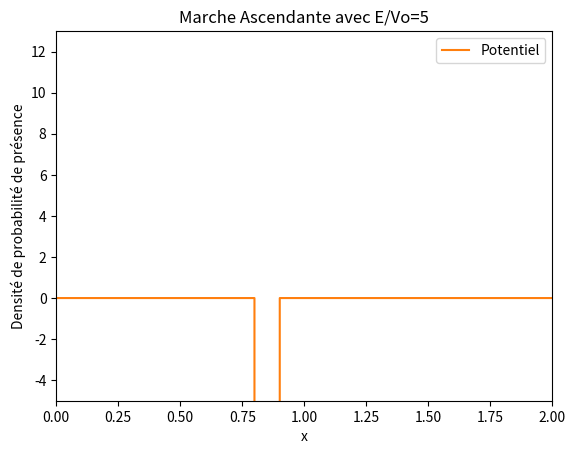
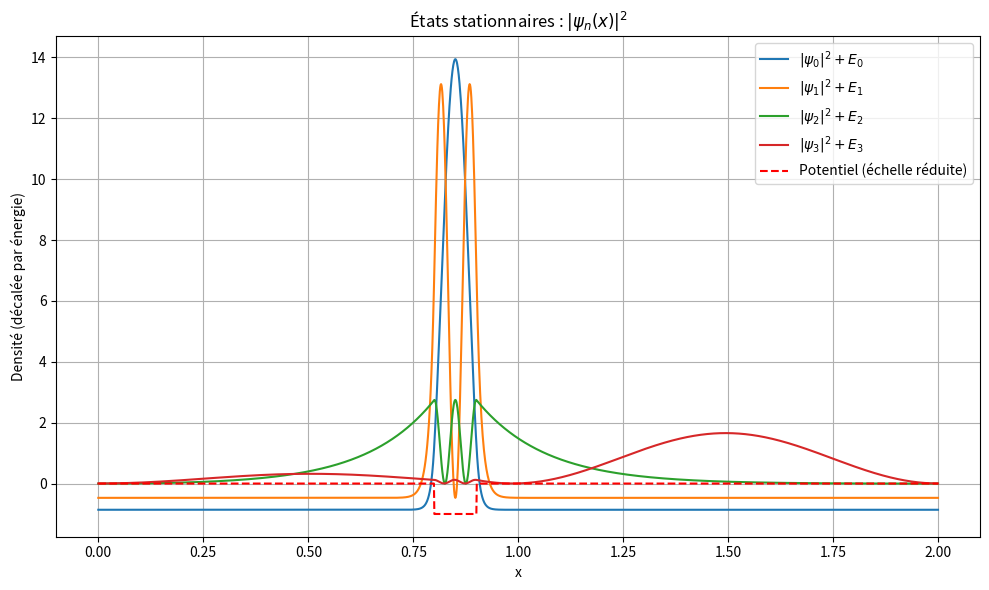

Reproduce these figures in Python, in order.
import numpy as np
import math
import matplotlib.pyplot as plt
import matplotlib.animation as animation
import time

start_time = time.time()

def init():
    line.set_data([], [])
    return line,

def animate(j):
    line.set_data(o, final_densite[j,:]) #Crée un graphique pour chaque densite sauvegarde
    return line,

dt=1E-7
dx=0.001
nx=int(1/dx)*2
nt=90000 # En fonction du potentiel il faut modifier ce parametre car sur certaines animations la particule atteins les bords
nd=int(nt/1000)+1#nombre d image dans notre animation
n_frame = nd
s=dt/(dx**2)
xc=0.6
sigma=0.05
A=1/(math.sqrt(sigma*math.sqrt(math.pi)))
v0=-4000
e=5#Valeur du rapport E/V0
E=e*v0
k=math.sqrt(2*abs(E))

# v0=2
# dt=1E-5
# dx=0.01
# nx=100*2
# nt=v0*10000 # En fonction du potentiel il faut modifier ce parametre car sur certaines animations la particule atteins les bords
# nd=int(nt/1000)+1 #nombre d image dans notre animation
# s=dt/(dx**2)
# xc=4.5
# sigma=0.1
# A=1/(math.sqrt(sigma*math.sqrt(math.pi)))

#e=1 #Valeur du rapport E/V0

# debut_barriere = 1
# largeur_barriere = 0.5
# fin_barriere = debut_barriere + largeur_barriere
# #k=math.sqrt(2*E)
#
# print(E/v0)

o=np.zeros(nx)
V=np.zeros(nx)

# Initialisation des tableaux
o = np.linspace(0, (nx - 1) * dx, nx)
V = np.zeros(nx)
#V[o >= 1] = v0  # Potentiel
V[(o >= 0.8) & (o<=0.9)] = v0  # Potentiel

cpt = A * np.exp(1j * k * o - ((o - xc) ** 2) / (2 * (sigma ** 2)))
densite=np.zeros((nt,nx))
densite[0,:] = np.absolute(cpt[:]) ** 2
final_densite=np.zeros((n_frame,nx))
re=np.zeros(nx)
re[:]=np.real(cpt[:])

b=np.zeros(nx)

im=np.zeros(nx)
im[:]=np.imag(cpt[:])

it=0
for i in range(1, nt):
    if i % 2 != 0:
        b[1:-1]=im[1:-1]
        im[1:-1] = im[1:-1] + s * (re[2:] + re[:-2]) - 2 * re[1:-1] * (s + V[1:-1] * dt)
        densite[i,1:-1] = re[1:-1]*re[1:-1] + im[1:-1]*b[1:-1]
    else:
        re[1:-1] = re[1:-1] - s * (im[2:] + im[:-2]) + 2 * im[1:-1] * (s + V[1:-1] * dt)

for i in range(1,nt):
    if((i-1)%1000==0):
        it+=1
        final_densite[it][:]=densite[i][:]

# it=0
# for i in range(1, nt):
#     if i % 2 != 0:
#         b[1:-1]=im[1:-1]
#         im[1:-1] = im[1:-1] + s * (re[2:] + re[:-2]) - 2 * re[1:-1] * (s + V[1:-1] * dt)
#         if (i - 1) % 1000 == 0:
#             it+=1
#             densite[it,1:-1] = re[1:-1]*re[1:-1] + im[1:-1]*b[1:-1]
#     else:
#         re[1:-1] = re[1:-1] - s * (im[2:] + im[:-2]) + 2 * im[1:-1] * (s + V[1:-1] * dt)

# it = 0
# for i in range(1, nt):
#     if i % 2 != 0:
#         it += 1
#         im[1:-1] = im[1:-1] + s * (re[2:] + re[:-2]) - 2 * re[1:-1] * (s + V[1:-1] * dt)
#         densite[it][1:-1] = im[1:-1]**2 + re[1:-1]** 2
#     else:
#         re[1:-1] = re[1:-1] - s * (im[2:] + im[:-2]) + 2 * im[1:-1] * (s + V[1:-1] * dt)
# #
# it=0
# for i in range (1,nt):
#     if (i%2!=0):
#         if((i-1)%1000==0):
#             it=it+1
#             for cpt in range (1,nx-1):
#                 #b[cpt]=im[cpt]
#                 im[cpt]=im[cpt]+(s*re[cpt+1])+(s*re[cpt-1])-(2*re[cpt]*(s+(V[cpt]*dt)))
#                 densite[it][cpt]=im[cpt]*im[cpt]+(re[cpt]**2)
#         else:
#              for cpt in range (1,nx-1):
#                  im[cpt]=im[cpt]+(s*re[cpt+1])+(s*re[cpt-1])-(2*re[cpt]*(s+(V[cpt]*dt)))
#     else:
#         for cpt in range (1,nx-1):
#             re[cpt]=re[cpt]-(s*im[cpt+1])-(s*im[cpt-1])+(2*im[cpt]*(s+(V[cpt]*dt)))


# fig = plt.figure() # initialise la figure principale
# line, = plt.plot([], [])
# plt.ylim(0,3.5)
# plt.xlim(0,10)
# plt.plot(o,V,label="Potentiel")
# #Fais apparaitre sur tous les graphiques le potentiel
# #En changeant V par ((V*6)/v0) ca permet de faire rentrer le potentiel dans le graphique
# plt.title("Marche Ascendante avec E/Vo=1")
# plt.xlabel("x")
# plt.ylabel("Densité de probabilité de présence")
# plt.legend() #Permet de faire apparaitre la legende
#
#  frames = 200
#  ani = animation.FuncAnimation(fig, animate, init_func=init, frames=nd, blit=True, interval=50, repeat=False)
# # #ani = animation.FuncAnimation(fig, update, frames=frames, interval=50, blit=True)
# #
# #ani.save('min.mp4', writer = animation.FFMpegWriter(fps=30, bitrate=5000))

plot_title = "Marche Ascendante avec E/Vo="+str(e)

fig = plt.figure() # initialise la figure principale
line, = plt.plot([], [])
plt.ylim(-5,13)
plt.xlim(0,2)
plt.plot(o,V,label="Potentiel")
plt.title(plot_title)
plt.xlabel("x")
plt.ylabel("Densité de probabilité de présence")
plt.legend() #Permet de faire apparaitre la legende

ani = animation.FuncAnimation(fig,animate,init_func=init, frames=nd, blit=False, interval=100, repeat=False)
#file_name = 'paquet_onde_e='+str(e)+'.mp4'
#ani.save(file_name, writer = animation.FFMpegWriter(fps=120, bitrate=5000))
plt.show()


# end_time = time.time()
# elapsed_time = end_time - start_time
# print(f"Elapsed Time: {elapsed_time} seconds")


# ----------------------------------------------------------
# CALCUL ET AFFICHAGE DES ÉTATS STATIONNAIRES
# ----------------------------------------------------------

print("\nCalcul des états stationnaires...")

# 1. Matrice Hamiltonienne discrétisée (méthode des différences finies)
diag = 2.0 / dx**2 + V
off_diag = -1.0 / dx**2 * np.ones(nx - 1)
H = np.diag(diag) + np.diag(off_diag, 1) + np.diag(off_diag, -1)

# 2. Diagonalisation de l'Hamiltonien
energies, wavefuncs = np.linalg.eigh(H)

# 3. Normalisation des fonctions d'onde
normalized_wavefuncs = np.zeros_like(wavefuncs)
for n in range(wavefuncs.shape[1]):
    psi_n = wavefuncs[:, n]
    norm = np.sqrt(np.sum(psi_n**2) * dx)
    normalized_wavefuncs[:, n] = psi_n / norm

# 4. Affichage des N premiers états propres
N = 4  # Nombre d'états à afficher
plt.figure(figsize=(10, 6))
for n in range(N):
    psi2 = normalized_wavefuncs[:, n]**2
    plt.plot(o, psi2 + energies[n]/abs(v0), label=fr'$|\psi_{{{n}}}|^2 + E_{{{n}}}$')

# Potentiel mis à l’échelle
plt.plot(o, V/abs(v0), 'r--', label='Potentiel (échelle réduite)')
plt.title("États stationnaires : $|\psi_n(x)|^2$")
plt.xlabel("x")
plt.ylabel("Densité (décalée par énergie)")
plt.grid(True)
plt.legend()
plt.tight_layout()
plt.show()
